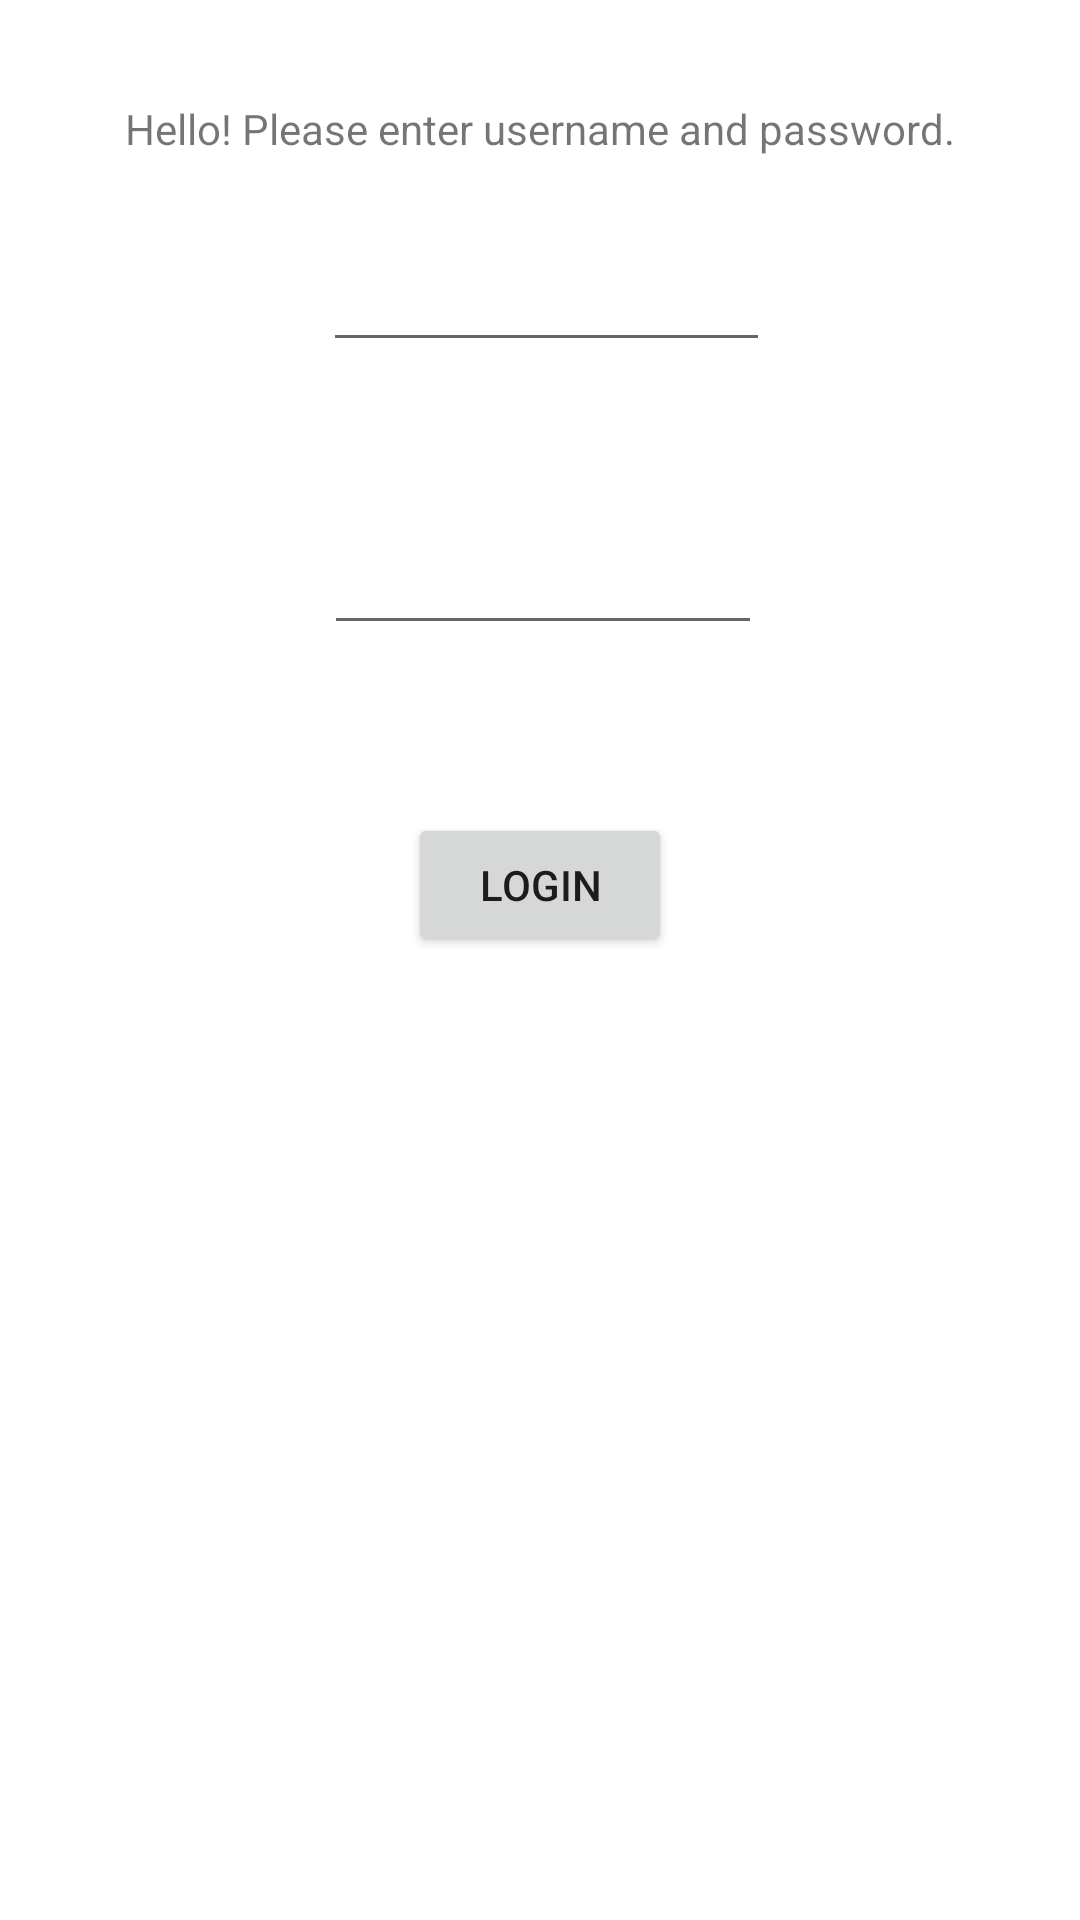

Produce the Android XML layout that renders to this screen, including the resource entries it uses.
<!-- AndroidManifest.xml: application theme Theme.AndroidRESTAPI -->
<!-- res/layout/activity_main.xml -->
<?xml version="1.0" encoding="utf-8"?>
<androidx.constraintlayout.widget.ConstraintLayout xmlns:android="http://schemas.android.com/apk/res/android"
    xmlns:app="http://schemas.android.com/apk/res-auto"
    xmlns:tools="http://schemas.android.com/tools"
    android:id="@+id/text_message_welcome"
    android:layout_width="match_parent"
    android:layout_height="match_parent"
    android:padding="8dp"
    tools:context=".MainActivity">

    <EditText
        android:id="@+id/usernameEditText"
        android:layout_width="149dp"
        android:layout_height="43dp"
        app:layout_constraintBottom_toBottomOf="parent"
        app:layout_constraintEnd_toEndOf="parent"
        app:layout_constraintHorizontal_bias="0.511"
        app:layout_constraintStart_toStartOf="parent"
        app:layout_constraintTop_toTopOf="parent"
        app:layout_constraintVertical_bias="0.12" />

    <EditText
        android:id="@+id/passwordEditText"
        android:layout_width="146dp"
        android:layout_height="49dp"
        app:layout_constraintBottom_toBottomOf="parent"
        app:layout_constraintEnd_toEndOf="parent"
        app:layout_constraintHorizontal_bias="0.505"
        app:layout_constraintStart_toStartOf="parent"
        app:layout_constraintTop_toBottomOf="@+id/usernameEditText"
        app:layout_constraintVertical_bias="0.098" />

    <Button
        android:id="@+id/login_button"
        android:layout_width="wrap_content"
        android:layout_height="wrap_content"
        android:layout_marginTop="56dp"
        android:text="@string/login"
        app:layout_constraintBottom_toBottomOf="parent"
        app:layout_constraintEnd_toEndOf="parent"
        app:layout_constraintStart_toStartOf="parent"
        app:layout_constraintTop_toBottomOf="@+id/passwordEditText"
        app:layout_constraintVertical_bias="0.0" />

    <TextView
        android:id="@+id/textView"
        android:layout_width="wrap_content"
        android:layout_height="wrap_content"
        android:text="@string/welcome_message"
        app:layout_constraintBottom_toTopOf="@+id/usernameEditText"
        app:layout_constraintEnd_toEndOf="parent"
        app:layout_constraintStart_toStartOf="parent"
        app:layout_constraintTop_toTopOf="parent" />

</androidx.constraintlayout.widget.ConstraintLayout>
<!-- resources referenced by this layout -->
<resources>
  <string name="login">Login</string>
  <string name="welcome_message">Hello! Please enter username and password.</string>
  <style name="Theme.AndroidRESTAPI" parent="Theme.MaterialComponents.DayNight.DarkActionBar">
          
          <item name="colorPrimary">@color/purple_500</item>
          <item name="colorPrimaryVariant">@color/purple_700</item>
          <item name="colorOnPrimary">@color/white</item>
          
          <item name="colorSecondary">@color/teal_200</item>
          <item name="colorSecondaryVariant">@color/teal_700</item>
          <item name="colorOnSecondary">@color/black</item>
          
          <item name="android:statusBarColor" tools:targetApi="l">?attr/colorPrimaryVariant</item>
          
      </style>
  <!-- not gathered from this repository: default colours our renderer supplied (Android Studio template values) -->
  <color name="purple_500">#FF6200EE</color>
  <color name="purple_700">#FF3700B3</color>
  <color name="teal_200">#FF03DAC5</color>
  <color name="teal_700">#FF018786</color>
  <color name="black">#FF000000</color>
  <color name="white">#FFFFFFFF</color>
</resources>
